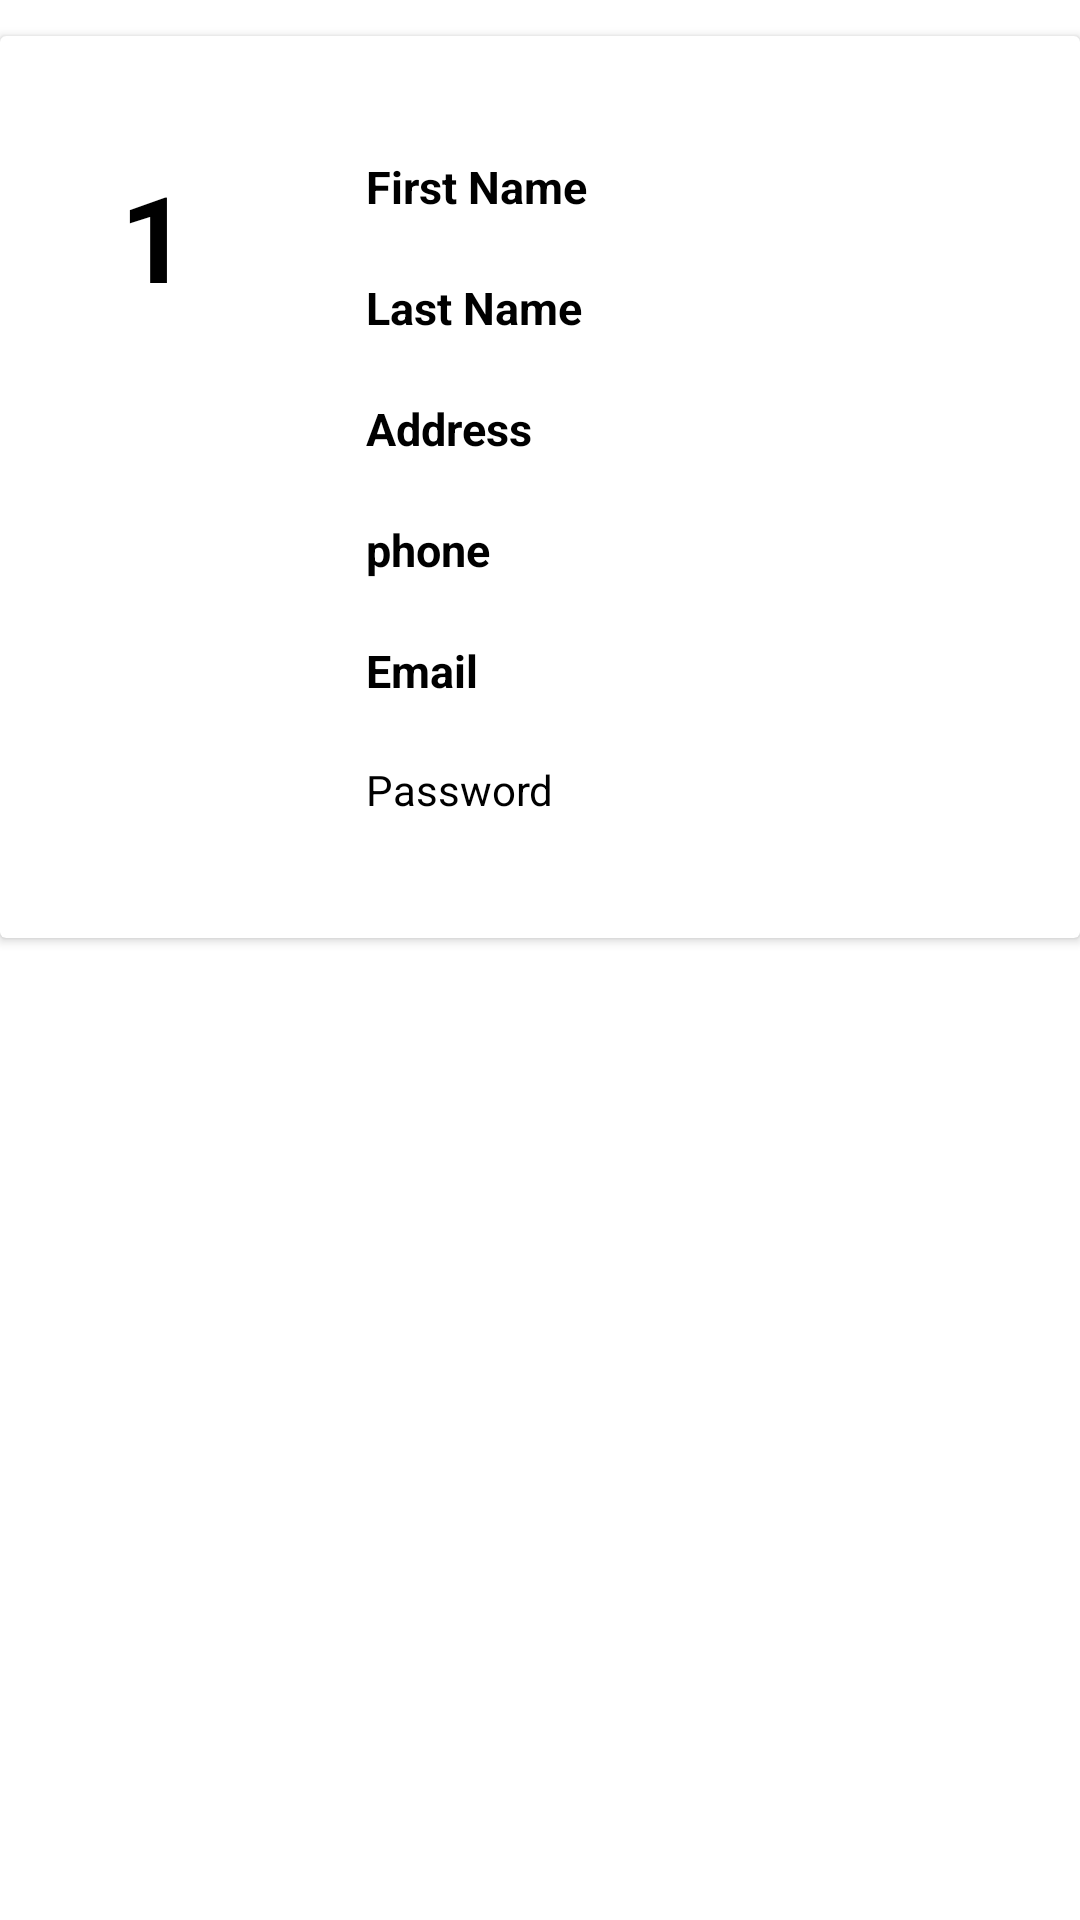

Produce the Android XML layout that renders to this screen, including the resource entries it uses.
<!-- AndroidManifest.xml: application theme Theme.BearIt4U -->
<!-- res/layout/row.xml -->
<?xml version="1.0" encoding="utf-8"?>
<LinearLayout xmlns:android="http://schemas.android.com/apk/res/android"
    xmlns:app="http://schemas.android.com/apk/res-auto"
    xmlns:tools="http://schemas.android.com/tools"
    android:orientation="vertical"
    android:layout_width="match_parent"
    android:layout_height="wrap_content"
    android:id="@+id/mainLayout">

    <androidx.cardview.widget.CardView
        android:layout_width="match_parent"
        android:layout_height="wrap_content"
        android:layout_marginTop="12dp">

        <androidx.constraintlayout.widget.ConstraintLayout
            android:layout_width="match_parent"
            android:layout_height="wrap_content"
            android:padding="40dp">

            <TextView
                android:id="@+id/user_id_txt"
                android:layout_width="52dp"
                android:layout_height="59dp"
                android:text="1"
                android:textColor="@color/black"
                android:textSize="40sp"
                android:textStyle="bold"
                app:layout_constraintStart_toStartOf="parent"
                app:layout_constraintTop_toTopOf="parent" />

            <TextView
                android:id="@+id/firstNametxt"
                android:layout_width="wrap_content"
                android:layout_height="wrap_content"
                android:layout_marginStart="30dp"
                android:text="First Name"
                android:textColor="@color/black"
                android:textSize="15sp"
                android:textStyle="bold"
                app:layout_constraintStart_toEndOf="@+id/user_id_txt"
                app:layout_constraintTop_toTopOf="@+id/user_id_txt" />

            <TextView
                android:id="@+id/lastNametxt"
                android:layout_width="wrap_content"
                android:layout_height="wrap_content"
                android:layout_marginStart="30dp"
                android:layout_marginTop="20dp"
                android:text="Last Name"
                android:textColor="@color/black"
                android:textSize="15sp"
                android:textStyle="bold"
                app:layout_constraintStart_toEndOf="@+id/user_id_txt"
                app:layout_constraintTop_toBottomOf="@+id/firstNametxt" />

            <TextView
                android:id="@+id/addresstxt"
                android:layout_width="wrap_content"
                android:layout_height="wrap_content"
                android:layout_marginStart="30dp"
                android:layout_marginTop="20dp"
                android:text="Address"
                android:textColor="@color/black"
                android:textSize="15sp"
                android:textStyle="bold"
                app:layout_constraintStart_toEndOf="@+id/user_id_txt"
                app:layout_constraintTop_toBottomOf="@+id/lastNametxt" />

            <TextView
                android:id="@+id/phonetxt"
                android:layout_width="wrap_content"
                android:layout_height="wrap_content"
                android:layout_marginStart="30dp"
                android:layout_marginTop="20dp"
                android:text="phone"
                android:textColor="@color/black"
                android:textSize="15sp"
                android:textStyle="bold"
                app:layout_constraintStart_toEndOf="@+id/user_id_txt"
                app:layout_constraintTop_toBottomOf="@+id/addresstxt" />

            <TextView
                android:id="@+id/emailtxt"
                android:layout_width="wrap_content"
                android:layout_height="wrap_content"
                android:layout_marginStart="30dp"
                android:layout_marginTop="20dp"
                android:text="Email"
                android:textColor="@color/black"
                android:textSize="15sp"
                android:textStyle="bold"
                app:layout_constraintStart_toEndOf="@+id/user_id_txt"
                app:layout_constraintTop_toBottomOf="@+id/phonetxt" />

            <TextView
                android:id="@+id/passwordtxt"
                android:layout_width="wrap_content"
                android:layout_height="wrap_content"
                android:layout_marginStart="30dp"
                android:layout_marginTop="20dp"
                android:text="Password"
                android:textColor="@color/black"
                app:layout_constraintStart_toEndOf="@+id/user_id_txt"
                app:layout_constraintTop_toBottomOf="@+id/emailtxt" />
        </androidx.constraintlayout.widget.ConstraintLayout>
    </androidx.cardview.widget.CardView>
</LinearLayout>
<!-- resources referenced by this layout -->
<resources>
  <style name="Theme.BearIt4U" parent="Theme.MaterialComponents.DayNight.DarkActionBar">
          
          <item name="colorPrimary">@color/purple_500</item>
          <item name="colorPrimaryVariant">@color/purple_700</item>
          <item name="colorOnPrimary">@color/white</item>
          
          <item name="colorSecondary">@color/teal_200</item>
          <item name="colorSecondaryVariant">@color/teal_700</item>
          <item name="colorOnSecondary">@color/black</item>
          
          <item name="android:statusBarColor">?attr/colorPrimaryVariant</item>
          
      </style>
  <!-- not gathered from this repository: default colours our renderer supplied (Android Studio template values) -->
  <color name="purple_500">#FF6200EE</color>
  <color name="purple_700">#FF3700B3</color>
  <color name="teal_200">#FF03DAC5</color>
  <color name="teal_700">#FF018786</color>
  <color name="black">#FF000000</color>
  <color name="white">#FFFFFFFF</color>
</resources>
